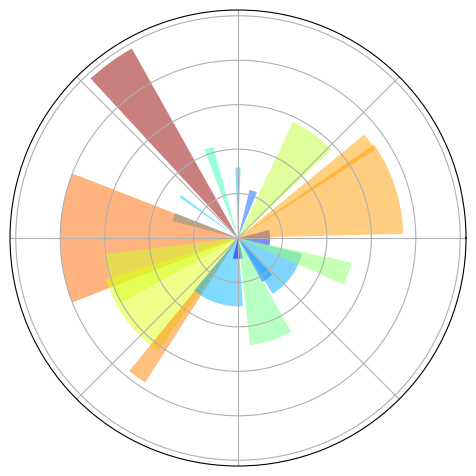

Reproduce this figure in Python.
# -*- coding: utf-8 -*-
"""
Created on Mon Nov 14 11:01:22 2022

[redacted]
"""



import numpy as np
import matplotlib.pyplot as plt

#ax = plt.axes([0, 0, 1, 1], polar= True)
ax = plt.axes([0.025, 0.025, 0.95, 0.95], polar=True)
N = 20
theta = np.arange(0., 2 * np.pi, 2 * np.pi / N)
radii = 10 * np.random.rand(N)
width = np.pi / 4 * np.random.rand(N)
bars = plt.bar(theta, radii, width=width, bottom=0.0)

for r, bar in zip(radii, bars):
    bar.set_facecolor(plt.cm.jet(r / 10.))
    bar.set_alpha(0.5)
  
    ax.set_xticklabels([])
ax.set_yticklabels([])
plt.show()